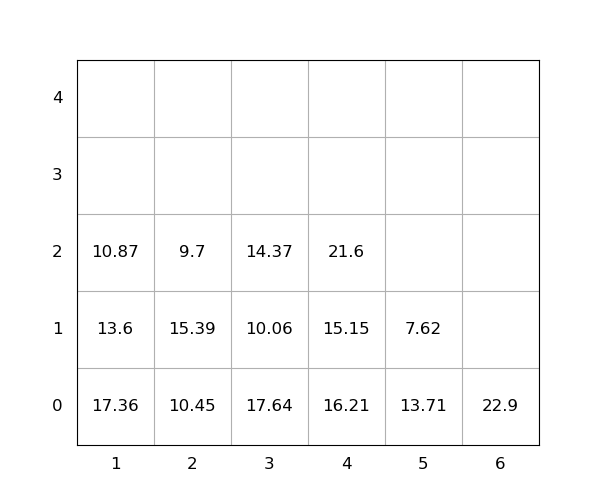

The file beside this chart, header and first rows:
idx, loc_x, loc_y, loc_z, weight, group, score, seq, reloc, size(ft)
1, 5, 0, 0, 13.71, 0, 13.71, 0, 1.0, 20
2, 5, 0, 1, 7.62, 0, 7.62, 0, 1.0, 20
3, 4, 0, 0, 16.21, 0, 16.21, 0, 1.0, 20
4, 2, 0, 0, 10.45, 0, 10.45, 0, 1, 20
5, 1, 0, 0, 17.36, 0, 17.36, 0, 1.0, 20
6, 1, 0, 1, 13.6, 0, 13.6, 0, 1.0, 20
7, 2, 0, 1, 15.39, 0, 15.39, 0, 1.0, 20
8, 3, 0, 0, 17.64, 0, 17.64, 0, 1.0, 20
9, 4, 0, 1, 15.15, 0, 15.15, 0, 1.0, 20
10, 3, 0, 1, 10.06, 0, 10.06, 0, 1.0, 20
11, 2, 0, 2, 9.7, 0, 9.7, 1, 1.0, 20
12, 3, 0, 2, 14.37, 0, 14.37, 2, 1.0, 20
13, 4, 0, 2, 21.6, 0, 21.6, 3, 1.0, 20
14, 6, 0, 0, 22.9, 0, 22.9, 4, 0, 20
15, 1, 0, 2, 10.87, 0, 10.87, 5, 1.0, 20
